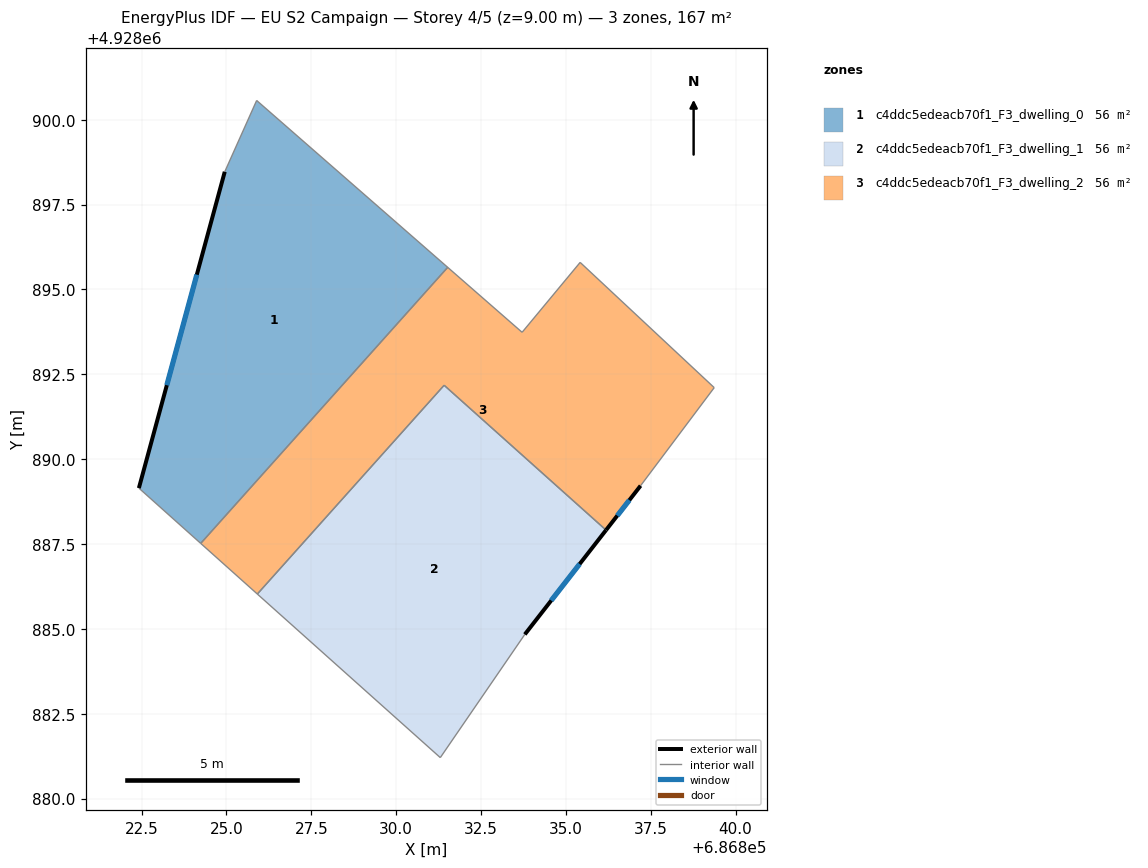
=== STOREY PLAN SPEC (per zone: floor XY polygon, exterior-wall plan segments, windows/doors) ===
zone 1: c4ddc5edeacb70f1_F3_dwelling_0  (55.7 m²)
  floor: (686824.24, 4928887.52) (686831.52, 4928895.65) (686825.89, 4928900.57) (686824.95, 4928898.47) (686822.42, 4928889.15)
  exterior wall: (686822.42, 4928889.15) – (686824.95, 4928898.47)  [9.7 m]
    window: (686823.24, 4928892.18) – (686824.13, 4928895.44)  [3.5 m²]
  interior walls: 4
zone 2: c4ddc5edeacb70f1_F3_dwelling_1  (55.7 m²)
  floor: (686833.79, 4928884.84) (686836.18, 4928887.91) (686831.41, 4928892.18) (686825.91, 4928886.03) (686831.30, 4928881.21)
  exterior wall: (686836.18, 4928887.91) – (686833.79, 4928884.84)  [3.9 m]
    window: (686835.40, 4928886.91) – (686834.57, 4928885.84)  [1.4 m²]
  interior walls: 4
zone 3: c4ddc5edeacb70f1_F3_dwelling_2  (55.7 m²)
  floor: (686836.18, 4928887.91) (686837.20, 4928889.22) (686839.37, 4928892.11) (686835.42, 4928895.80) (686833.71, 4928893.74) (686831.52, 4928895.65) (686824.24, 4928887.52) (686825.91, 4928886.03) (686831.41, 4928892.18)
  exterior wall: (686837.20, 4928889.22) – (686836.18, 4928887.91)  [1.7 m]
    window: (686836.87, 4928888.79) – (686836.51, 4928888.33)  [0.6 m²]
  interior walls: 8

=== DERIVED (storey summary) ===
Building: EU S2 Campaign
Storey: 4 of 5  (floor level z = 9.00 m)
Storey gross floor area: 167.2 m²
Zones on this storey: 3
  - c4ddc5edeacb70f1_F3_dwelling_0: floor 55.7 m²; exterior wall 9.7 m (29.0 m²); 1 window(s) 3.5 m²; WWR 12.2%
  - c4ddc5edeacb70f1_F3_dwelling_1: floor 55.7 m²; exterior wall 3.9 m (11.7 m²); 1 window(s) 1.4 m²; WWR 12.2%
  - c4ddc5edeacb70f1_F3_dwelling_2: floor 55.7 m²; exterior wall 1.7 m (5.0 m²); 1 window(s) 0.6 m²; WWR 12.2%
Zone adjacency (shared interzone walls):
  - c4ddc5edeacb70f1_F3_dwelling_0 ↔ c4ddc5edeacb70f1_F3_dwelling_2
  - c4ddc5edeacb70f1_F3_dwelling_1 ↔ c4ddc5edeacb70f1_F3_dwelling_2